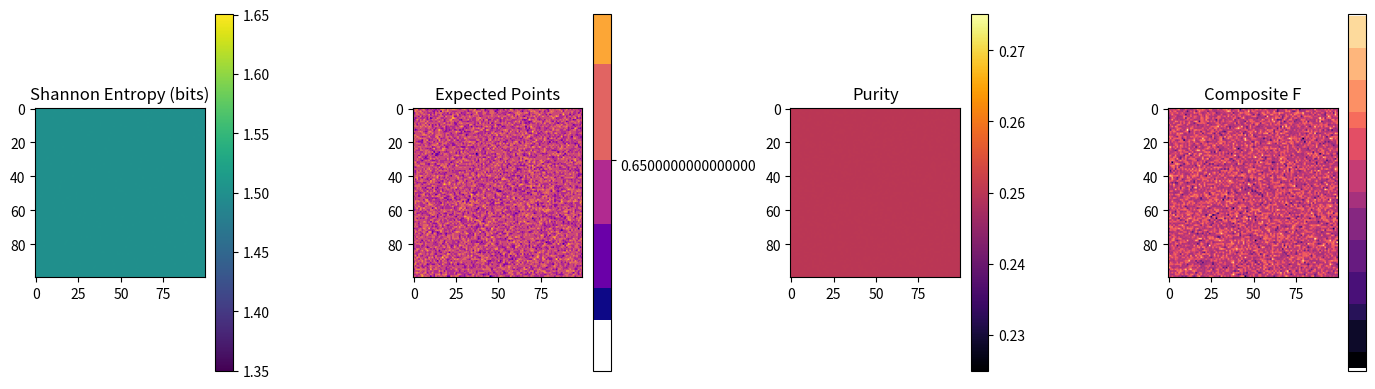
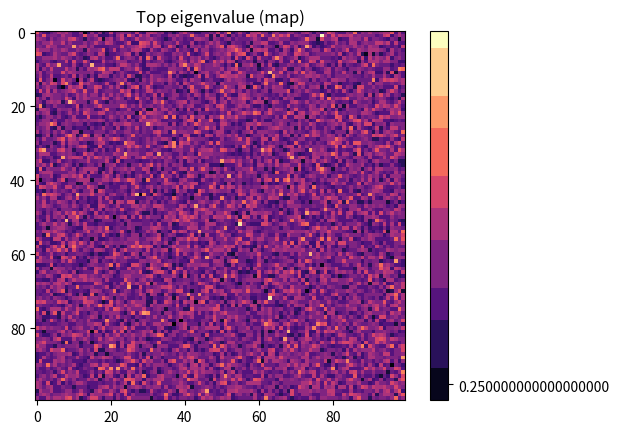

These figures' Python source, in order:
#!/usr/bin/env python3
"""
Quantum game-sim: density-matrix -> POVM -> probabilities -> entropy & expected payoff
+ Composite scalar F = alpha^{c^2} / ( (sum_lambda) * Psi^3 ) * ( pi_num * (3/5) / Pi_num^2 )

Defaults:
 - 4D Hilbert space, rho = I/4
 - 3-outcome POVM (miss, hit, crit)
 - payoff: 0, 1, 3/5
 - entropy in bits (log2)
 - grid: 100 x 100 (same rho per cell by default; can vary)
Usage:
    python src/full_monte.py --grid 100 --steps 10 --seed 7 --c 2.0 --alpha 0.1
"""
import argparse
import numpy as np
import matplotlib.pyplot as plt
from scipy.linalg import expm, eigh
import math

# -------------------------
# Utilities
# -------------------------
def set_seed(seed):
    np.random.seed(seed)

def maximally_mixed(dim=4):
    return np.eye(dim, dtype=complex) / dim

def random_su4():
    # Generate a random Hermitian then exponentiate to get a unitary
    dim = 4
    A = np.random.randn(dim, dim) + 1j * np.random.randn(dim, dim)
    H = (A + A.conj().T) / 2
    U = expm(-1j * H)
    # Project to SU(4) by adjusting global phase (det -> 1)
    det = np.linalg.det(U)
    if det == 0:
        return U
    U = U / (det ** (1/4))
    return U

def apply_unitary(rho, U):
    return U @ rho @ U.conj().T

def dephasing_channel(rho, p_dephase=0.1):
    # Simple dephasing mixing off-diagonals with diagonal
    rho = (1 - p_dephase) * rho + p_dephase * np.diag(np.diag(rho))
    # renormalize small numerical drift
    return rho / np.trace(rho)

def is_valid_density(rho, tol=1e-10):
    if rho.shape[0] != rho.shape[1]:
        return False, "not square"
    if not np.allclose(rho, rho.conj().T, atol=1e-8):
        return False, "not Hermitian"
    eigs = np.linalg.eigvalsh((rho + rho.conj().T) / 2)
    if eigs.min() < -tol:
        return False, f"negative eigen {eigs.min()}"
    tr = np.trace(rho)
    if not np.isclose(tr, 1.0, atol=1e-8):
        return False, f"trace != 1 ({tr})"
    return True, "ok"

def project_to_physical(rho):
    # Hermitize
    rho = (rho + rho.conj().T) / 2
    vals, vecs = eigh(rho)
    vals_clipped = np.clip(vals, 0, None)
    s = vals_clipped.sum()
    if s == 0:
        return np.eye(rho.shape[0], dtype=complex) / rho.shape[0]
    rho_proj = (vecs @ np.diag(vals_clipped) @ vecs.conj().T)
    return rho_proj / np.trace(rho_proj)

def shannon_entropy(p, base=2):
    p = np.asarray(p, dtype=float)
    p = p[p > 0]
    if p.size == 0:
        return 0.0
    if base == 2:
        return -np.sum(p * np.log2(p))
    else:
        return -np.sum(p * np.log(p)) / np.log(base)

# -------------------------
# POVM & payoff
# -------------------------
def default_povm():
    # 3-outcome diagonal POVM for 4D Hilbert space
    E_miss = np.diag([1,0,0,0]).astype(complex)
    E_hit  = np.diag([0,1,1,0]).astype(complex)
    E_crit = np.diag([0,0,0,1]).astype(complex)
    return [E_miss, E_hit, E_crit]

def default_payoff():
    return {'miss': 0.0, 'hit': 1.0, 'crit': 3.0/5.0}

def povm_probs(rho, povm):
    probs = np.array([np.real(np.trace(rho @ E)) for E in povm], dtype=float)
    # numerical cleanup
    probs = np.clip(probs, 0.0, 1.0)
    total = probs.sum()
    if total <= 0:
        probs = np.ones(len(povm)) / len(povm)
    else:
        probs = probs / total
    return probs

# -------------------------
# Composite F scalar
# -------------------------
def compute_F(alpha, c, sum_lambda, H_bits=None, Psi_user=None, pi_num=1.0, Pi_num=1.0):
    """
    Compute F = alpha^{c^2} / ( sum_lambda * Psi^3 ) * ( pi_num * (3/5) / Pi_num^2 )
    - alpha: |<0|1>| in [0,1]
    - c: nonnegative float
    - sum_lambda: positive scalar (sum over Omega eigenvalues)
    - H_bits: Shannon entropy (bits). If Psi_user None, Psi = 2^H_bits is used.
    - Psi_user: optional override for Psi (positive)
    - pi_num, Pi_num: positive numeric knobs
    """
    if sum_lambda <= 0:
        raise ValueError("sum_lambda must be > 0")
    # alpha power with 0^0 convention -> 1
    if alpha == 0.0:
        alpha_pow = 1.0 if c == 0.0 else 0.0
    else:
        alpha_pow = math.exp((c**2) * math.log(alpha))
    # choose Psi
    if Psi_user is not None:
        Psi = float(Psi_user)
    else:
        if H_bits is None:
            raise ValueError("H_bits must be provided if Psi_user is not set")
        Psi = 2.0 ** float(H_bits)
    if Psi == 0.0 or Pi_num == 0.0:
        raise ValueError("Psi and Pi_num must be nonzero")
    prefactor = (pi_num * (3.0/5.0)) / (Pi_num**2)
    F = (alpha_pow / (sum_lambda * (Psi**3))) * prefactor
    return F

# -------------------------
# Main grid simulation
# -------------------------
def run_grid_sim(grid_size=(100,100), steps=10, p_dephase=0.1, seed=7,
                 vary_rho=False, energy_levels=None,
                 alpha=0.1, c=2.0, omega=(0,1), Psi_user=None, pi_num=1.0, Pi_num=1.0):
    set_seed(seed)
    dim = 4
    rho0 = maximally_mixed(dim)
    povm = default_povm()
    payoff = default_payoff()
    # arrays to hold scalar outputs per cell
    H_grid = np.zeros(grid_size)
    Epoints_grid = np.zeros(grid_size)
    purity_grid = np.zeros(grid_size)
    eigs_grid = np.zeros(grid_size + (dim,))  # store eigenvalues
    energy_grid = np.zeros(grid_size) if energy_levels is not None else None
    F_grid = np.zeros(grid_size)

    # iterate cells
    for i in range(grid_size[0]):
        for j in range(grid_size[1]):
            # per-cell rho (either same or small random perturbation if vary_rho)
            if not vary_rho:
                rho = rho0.copy()
            else:
                v = np.random.randn(dim) + 1j * np.random.randn(dim)
                v = v / np.linalg.norm(v)
                rho = 0.9 * rho0 + 0.1 * np.outer(v, v.conj())

            # evolve for 'steps' iterations: unitary + dephasing
            for _ in range(steps):
                U = random_su4()
                rho = apply_unitary(rho, U)
                rho = dephasing_channel(rho, p_dephase)
                ok, msg = is_valid_density(rho)
                if not ok:
                    rho = project_to_physical(rho)

            # compute probs, entropy, expected points, purity, eigenvalues
            probs = povm_probs(rho, povm)  # length 3
            H_bits = shannon_entropy(probs, base=2)
            H_grid[i,j] = H_bits
            u_vals = np.array([payoff['miss'], payoff['hit'], payoff['crit']], dtype=float)
            Epoints_grid[i,j] = float(np.dot(u_vals, probs))
            purity_grid[i,j] = float(np.real(np.trace(rho @ rho)))
            eigs = np.real(np.linalg.eigvals(rho))
            eigs = np.sort(eigs)[::-1]
            eigs_grid[i,j,:] = eigs
            if energy_levels is not None:
                Hmat = np.diag(energy_levels)
                energy_grid[i,j] = np.real(np.trace(rho @ Hmat))

            # sum_lambda over provided Omega indices (guard indices)
            idxs = [k for k in omega if 0 <= k < dim]
            if len(idxs) == 0:
                sum_lambda = eigs.sum()
            else:
                sum_lambda = float(np.sum(eigs[idxs]))
            # compute F with Psi = 2^H_bits by default (unless Psi_user provided)
            try:
                F_val = compute_F(alpha=alpha, c=c, sum_lambda=sum_lambda,
                                  H_bits=H_bits, Psi_user=Psi_user,
                                  pi_num=pi_num, Pi_num=Pi_num)
            except Exception as e:
                F_val = 0.0
            F_grid[i,j] = F_val

    # Save figures
    plt.figure(figsize=(14,4))
    plt.subplot(1,4,1)
    plt.title("Shannon Entropy (bits)")
    plt.imshow(H_grid, cmap='viridis')
    plt.colorbar()
    plt.subplot(1,4,2)
    plt.title("Expected Points")
    plt.imshow(Epoints_grid, cmap='plasma')
    plt.colorbar()
    plt.subplot(1,4,3)
    plt.title("Purity")
    plt.imshow(purity_grid, cmap='inferno')
    plt.colorbar()
    plt.subplot(1,4,4)
    plt.title("Composite F")
    plt.imshow(F_grid, cmap='magma')
    plt.colorbar()
    plt.tight_layout()
    plt.savefig("figs/grid_outputs_with_F.png", dpi=150)
    plt.close()

    # Eigenvalue figure (e.g., mean top eigenvalue map)
    top_eig = eigs_grid[:,:,0]
    plt.figure()
    plt.title("Top eigenvalue (map)")
    plt.imshow(top_eig, cmap='magma')
    plt.colorbar()
    plt.savefig("figs/top_eig.png", dpi=150)
    plt.close()

    # Save numeric outputs
    np.savez("outputs/sim_data_with_F.npz",
             H_grid=H_grid, Epoints_grid=Epoints_grid, purity_grid=purity_grid,
             eigs_grid=eigs_grid, energy_grid=energy_grid, F_grid=F_grid)
    print("Simulation complete. Figures in figs/, data in outputs/sim_data_with_F.npz")
    return {
        'H': H_grid, 'Epoints': Epoints_grid, 'purity': purity_grid,
        'eigs': eigs_grid, 'energy': energy_grid, 'F': F_grid
    }

# -------------------------
# CLI
# -------------------------
def parse_omega(s):
    # parse comma-separated indices like "0,1" into tuple of ints
    if s is None or s.strip() == "":
        return (0,1)
    parts = s.split(',')
    idxs = []
    for p in parts:
        try:
            idxs.append(int(p.strip()))
        except:
            pass
    return tuple(idxs)

def main():
    parser = argparse.ArgumentParser()
    parser.add_argument("--grid", type=int, default=100, help="grid dimension (NxN)")
    parser.add_argument("--steps", type=int, default=10, help="evolution steps")
    parser.add_argument("--pdeph", type=float, default=0.1, help="dephasing prob")
    parser.add_argument("--seed", type=int, default=7, help="rng seed")
    parser.add_argument("--vary-rho", action="store_true", help="add small per-cell rho variation")
    parser.add_argument("--alpha", type=float, default=0.1, help="overlap alpha = |<0|1>| (0..1)")
    parser.add_argument("--c", type=float, default=2.0, help="exponent control c (>=0)")
    parser.add_argument("--omega", type=str, default="0,1", help="comma-separated Omega indices (0-based)")
    parser.add_argument("--Psi", type=float, default=None, help="optional override for Psi (positive)")
    parser.add_argument("--pi-num", type=float, default=1.0, help="numeric pi_num knob")
    parser.add_argument("--Pi-num", type=float, default=1.0, help="numeric Pi_num knob")
    args = parser.parse_args()

    import os
    os.makedirs("figs", exist_ok=True)
    os.makedirs("outputs", exist_ok=True)

    omega = parse_omega(args.omega)
    run_grid_sim(grid_size=(args.grid, args.grid),
                 steps=args.steps,
                 p_dephase=args.pdeph,
                 seed=args.seed,
                 vary_rho=args.vary_rho,
                 alpha=args.alpha,
                 c=args.c,
                 omega=omega,
                 Psi_user=args.Psi,
                 pi_num=args.pi_num,
                 Pi_num=args.Pi_num)

if __name__ == "__main__":
    main()
